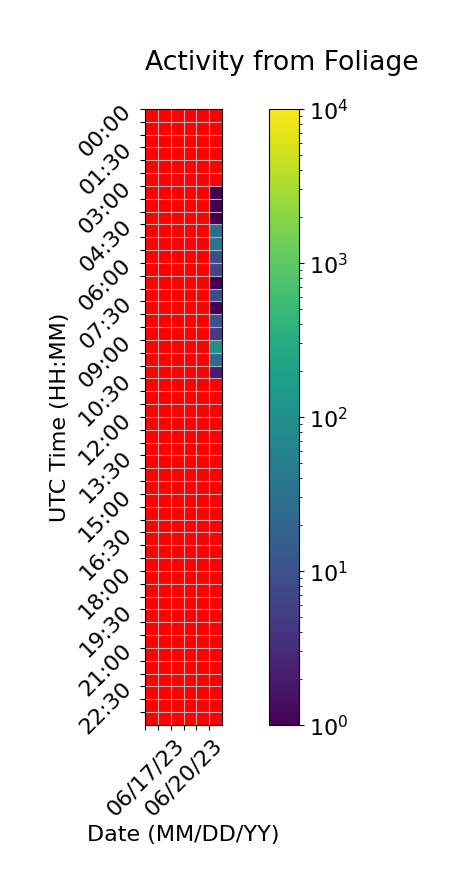

Data behind this chart, as committed beside it:
Time (UTC), 06/17/23, 06/18/23, 06/19/23, 06/20/23, 06/21/23, 06/22/23
00:00, , 0.0, 0.0, 0.0, 0.0, 0.0
00:30, , 0.0, 0.0, 0.0, 0.0, 0.0
01:00, , 0.0, 0.0, 0.0, 0.0, 0.0
01:30, , 0.0, 0.0, 0.0, 0.0, 0.0
02:00, , 0.0, 0.0, 0.0, 0.0, 0.0
02:30, , 0.0, 0.0, 0.0, 0.0, 0.0
03:00, 0.0, 0.0, 0.0, 0.0, 0.0, 1.0
03:30, 0.0, 0.0, 0.0, 0.0, 0.0, 1.0
04:00, 0.0, 0.0, 0.0, 0.0, 0.0, 1.0
04:30, 0.0, 0.0, 0.0, 0.0, 0.0, 27.0
05:00, 0.0, 0.0, 0.0, 0.0, 0.0, 35.0
05:30, 0.0, 0.0, 0.0, 0.0, 0.0, 9.0
06:00, 0.0, 0.0, 0.0, 0.0, 0.0, 7.0
06:30, 0.0, 0.0, 0.0, 0.0, 0.0, 1.0
07:00, 0.0, 0.0, 0.0, 0.0, 0.0, 9.0
07:30, 0.0, 0.0, 0.0, 0.0, 0.0, 1.0
08:00, 0.0, 0.0, 0.0, 0.0, 0.0, 11.0
08:30, 0.0, 0.0, 0.0, 0.0, 0.0, 5.0
09:00, 0.0, 0.0, 0.0, 0.0, 0.0, 98.0
09:30, 0.0, 0.0, 0.0, 0.0, 0.0, 24.0
10:00, 0.0, 0.0, 0.0, 0.0, 0.0, 2.0
10:30, 0.0, 0.0, 0.0, 0.0, 0.0, 0.0
11:00, 0.0, 0.0, 0.0, 0.0, 0.0, 0.0
11:30, 0.0, 0.0, 0.0, 0.0, 0.0, 0.0
12:00, 0.0, 0.0, 0.0, 0.0, 0.0, 0.0
12:30, 0.0, 0.0, 0.0, 0.0, 0.0, 0.0
13:00, 0.0, 0.0, 0.0, 0.0, 0.0, 0.0
13:30, 0.0, 0.0, 0.0, 0.0, 0.0, 
14:00, 0.0, 0.0, 0.0, 0.0, 0.0, 
14:30, 0.0, 0.0, 0.0, 0.0, 0.0, 
15:00, 0.0, 0.0, 0.0, 0.0, 0.0, 
15:30, 0.0, 0.0, 0.0, 0.0, 0.0, 
16:00, 0.0, 0.0, 0.0, 0.0, 0.0, 
16:30, 0.0, 0.0, 0.0, 0.0, 0.0, 
17:00, 0.0, 0.0, 0.0, 0.0, 0.0, 
17:30, 0.0, 0.0, 0.0, 0.0, 0.0, 
18:00, 0.0, 0.0, 0.0, 0.0, 0.0, 
18:30, 0.0, 0.0, 0.0, 0.0, 0.0, 
19:00, 0.0, 0.0, 0.0, 0.0, 0.0, 
19:30, 0.0, 0.0, 0.0, 0.0, 0.0, 
20:00, 0.0, 0.0, 0.0, 0.0, 0.0, 
20:30, 0.0, 0.0, 0.0, 0.0, 0.0, 
21:00, 0.0, 0.0, 0.0, 0.0, 0.0, 
21:30, 0.0, 0.0, 0.0, 0.0, 0.0, 
22:00, 0.0, 0.0, 0.0, 0.0, 0.0, 
22:30, 0.0, 0.0, 0.0, 0.0, 0.0, 
23:00, 0.0, 0.0, 0.0, 0.0, 0.0, 
23:30, 0.0, 0.0, 0.0, 0.0, 0.0, 
